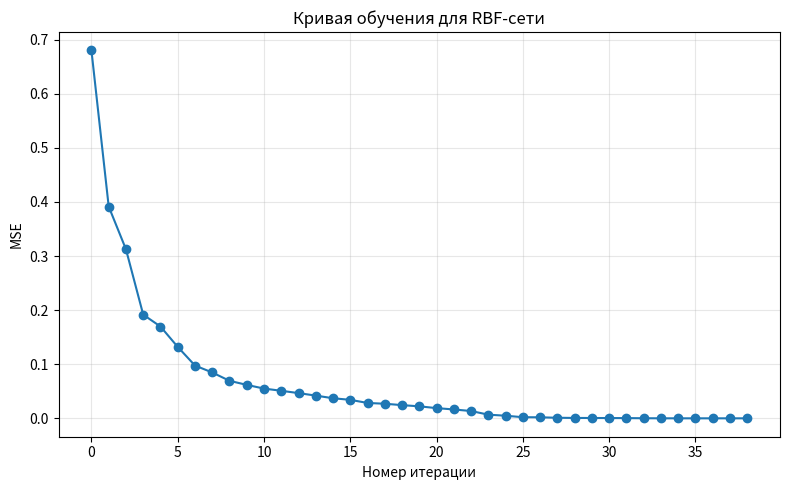
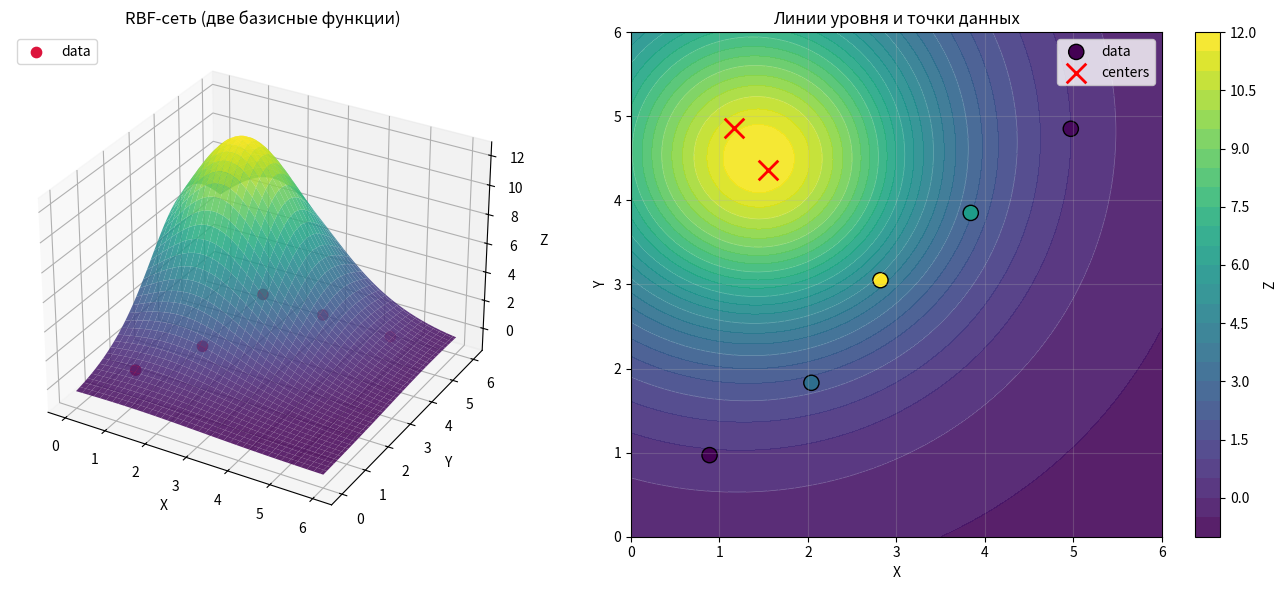

Write the Python code that produced these figures, in order.
import numpy as np
import matplotlib.pyplot as plt
from scipy.optimize import minimize

data = np.array([
    [0.89, 0.97, 0.41],
    [2.04, 1.83, 1.79],
    [2.82, 3.05, 4.28],
    [3.84, 3.85, 2.54],
    [4.97, 4.85, 0.50]
])

X = data[:, 0]
Y = data[:, 1]
Z = data[:, 2]


def kmeans(data, k=2, max_iter=100, tol=1e-6):
    """Простой K-средних для инициализации центров."""
    np.random.seed(42)
    centers = data[np.random.choice(data.shape[0], k, replace=False)]
    
    for _ in range(max_iter):
        distances = np.sqrt(((data[:, None, :] - centers[None, :, :]) ** 2).sum(axis=2))
        labels = np.argmin(distances, axis=1)
        new_centers = np.array([data[labels == j].mean(axis=0) for j in range(k)])
        if np.allclose(centers, new_centers, atol=tol):
            break
        centers = new_centers
    
    return centers


def rbf_basis(x, y, cx, cy, sigma):
    """Считает RBF базис: exp(-(r^2 / (2*sigma^2)))"""
    r_sq = (x - cx) ** 2 + (y - cy) ** 2
    return np.exp(-r_sq / (2 * sigma**2))


def predict(params, x=X, y=Y):
    """Предсказание RBF-сети с двумя базисами."""
    c1x, c1y, sigma1, c2x, c2y, sigma2, w0, w1, w2 = params
    
    basis1 = rbf_basis(x, y, c1x, c1y, sigma1)
    basis2 = rbf_basis(x, y, c2x, c2y, sigma2)
    
    return w0 + w1 * basis1 + w2 * basis2


def mse_loss(params):
    """MSE лосс-функция."""
    predictions = predict(params)
    errors = predictions - Z
    return 0.5 * np.mean(errors**2)

loss = mse_loss


def train(initial_params):
    """Обучение через BFGS с сохранением лосса по итакциям."""
    history = [mse_loss(initial_params)]
    
    def callback(current_params):
        history.append(mse_loss(current_params))
    
    bounds = [
        (0.0, 6.0), (0.0, 6.0), (0.5, 5.0), # c1x, c1y, sigma1
        (0.0, 6.0), (0.0, 6.0), (0.5, 5.0), # c2x, c2y, sigma2
        (None, None), (None, None), (None, None) # w0, w1, w2
    ]
    
    result = minimize(
        mse_loss,
        initial_params.astype(float),
        method="L-BFGS-B",
        bounds=bounds,
        callback=callback,
        options={"gtol": 1e-12, "maxiter": 2000},
    )
    
    return result.x, np.array(history), result


def main():
    # --- Инициализация центров через K-средние ---
    data_2d = np.column_stack([X, Y])
    centers = kmeans(data_2d, k=2, max_iter=100)
    c1x, c1y = centers[0]
    c2x, c2y = centers[1]
    
    # --- Инициализация масштабов и весов ---
    sigma1_start = float(np.std(data_2d))
    sigma2_start = float(np.std(data_2d))
    
    # Инициализируем веса простой линейной регрессией на два базиса
    basis1_train = rbf_basis(X, Y, c1x, c1y, sigma1_start)
    basis2_train = rbf_basis(X, Y, c2x, c2y, sigma2_start)
    
    # Решаем систему для w0, w1, w2
    A = np.column_stack([np.ones_like(X), basis1_train, basis2_train])
    try:
        weights = np.linalg.lstsq(A, Z, rcond=None)[0]
        w0_start, w1_start, w2_start = weights
    except:
        w0_start = float(np.mean(Z))
        w1_start = float((np.max(Z) - np.min(Z)) / 2)
        w2_start = float((np.max(Z) - np.min(Z)) / 2)
    
    initial_params = np.array([
        c1x, c1y, sigma1_start,
        c2x, c2y, sigma2_start,
        w0_start, w1_start, w2_start
    ], dtype=float)
    
    # --- Обучение ---
    params, history, result = train(initial_params)
    
    c1x, c1y, sigma1, c2x, c2y, sigma2, w0, w1, w2 = params
    predictions = predict(params)
    residuals = Z - predictions # Невязки
    
    print("Задание 5. RBF-сеть (две базисные функции)")
    print("=" * 60)
    print(f"Итераций: {result.nit}")
    print(f"Финальный MSE: {history[-1]:.10f}")
    print(f"Финальный loss: {loss(params):.10f}")
    print()
    print("Аналитический вид модели:")
    print("z(x,y) = w0 + w1*exp(-((x-c1x)^2 + (y-c1y)^2)/(2*sigma1^2))")
    print("       + w2*exp(-((x-c2x)^2 + (y-c2y)^2)/(2*sigma2^2))")
    print()
    print("Параметры модели:")
    print(f"  w0 = {w0:.6f}, w1 = {w1:.6f}, w2 = {w2:.6f}")
    print(f"  c1x = {c1x:.6f}, c1y = {c1y:.6f}, sigma1 = {sigma1:.6f}")
    print(f"  c2x = {c2x:.6f}, c2y = {c2y:.6f}, sigma2 = {sigma2:.6f}")
    print()
    print("Невязки:")
    for i, (x, y, z, pred, res) in enumerate(zip(X, Y, Z, predictions, residuals), start=1):
        print(f"  Точка {i}: x={x:.2f}, y={y:.2f}, z={z:.2f}, pred={pred:.6f}, residual={res:.6f}")
    
    # --- Кривая обучения ---
    learning_iterations = np.arange(len(history))
    plt.figure(figsize=(8, 5))
    plt.plot(learning_iterations, history, marker="o", linewidth=1.5, color="tab:blue")
    plt.xlabel("Номер итерации")
    plt.ylabel("MSE")
    plt.title("Кривая обучения для RBF-сети")
    plt.grid(True, alpha=0.3)
    plt.tight_layout()
    plt.savefig("task5_learning_curve.png", dpi=300)
    plt.show()
    plt.close()

    # --- 3D и контурный графики ---
    x_grid = np.linspace(0, 6, 80)
    y_grid = np.linspace(0, 6, 80)
    X_grid, Y_grid = np.meshgrid(x_grid, y_grid)
    Z_grid = predict(params, X_grid, Y_grid)
    
    fig = plt.figure(figsize=(14, 6))
    
    ax1 = fig.add_subplot(121, projection="3d")
    ax1.plot_surface(X_grid, Y_grid, Z_grid, cmap="viridis", alpha=0.85)
    ax1.scatter(X, Y, Z, c="crimson", s=55, label="data")
    ax1.set_title("RBF-сеть (две базисные функции)")
    ax1.set_xlabel("X")
    ax1.set_ylabel("Y")
    ax1.set_zlabel("Z")
    ax1.legend(loc="upper left")
    
    ax2 = fig.add_subplot(122)
    contour = ax2.contourf(X_grid, Y_grid, Z_grid, levels=25, cmap="viridis", alpha=0.9)
    ax2.contour(X_grid, Y_grid, Z_grid, levels=10, colors="white", alpha=0.35, linewidths=0.5)
    ax2.scatter(X, Y, c=Z, s=120, edgecolors="black", cmap="viridis", label="data")
    # Отметим центры базисов
    ax2.scatter([c1x, c2x], [c1y, c2y], c="red", marker="x", s=200, linewidths=2, label="centers")
    ax2.set_xlabel("X")
    ax2.set_ylabel("Y")
    ax2.set_title("Линии уровня и точки данных")
    ax2.grid(True, alpha=0.25)
    ax2.legend()
    fig.colorbar(contour, ax=ax2, label="Z")
    
    plt.tight_layout()
    plt.savefig("task5_rbf_network.png", dpi=300)
    plt.show()
    plt.close()

    print()
    print("✅ Графики сохранены:")
    print("   - task5_rbf_network.png (3D и контуры)")
    print("   - task5_learning_curve.png (кривая обучения)")


if __name__ == "__main__":
    main()
